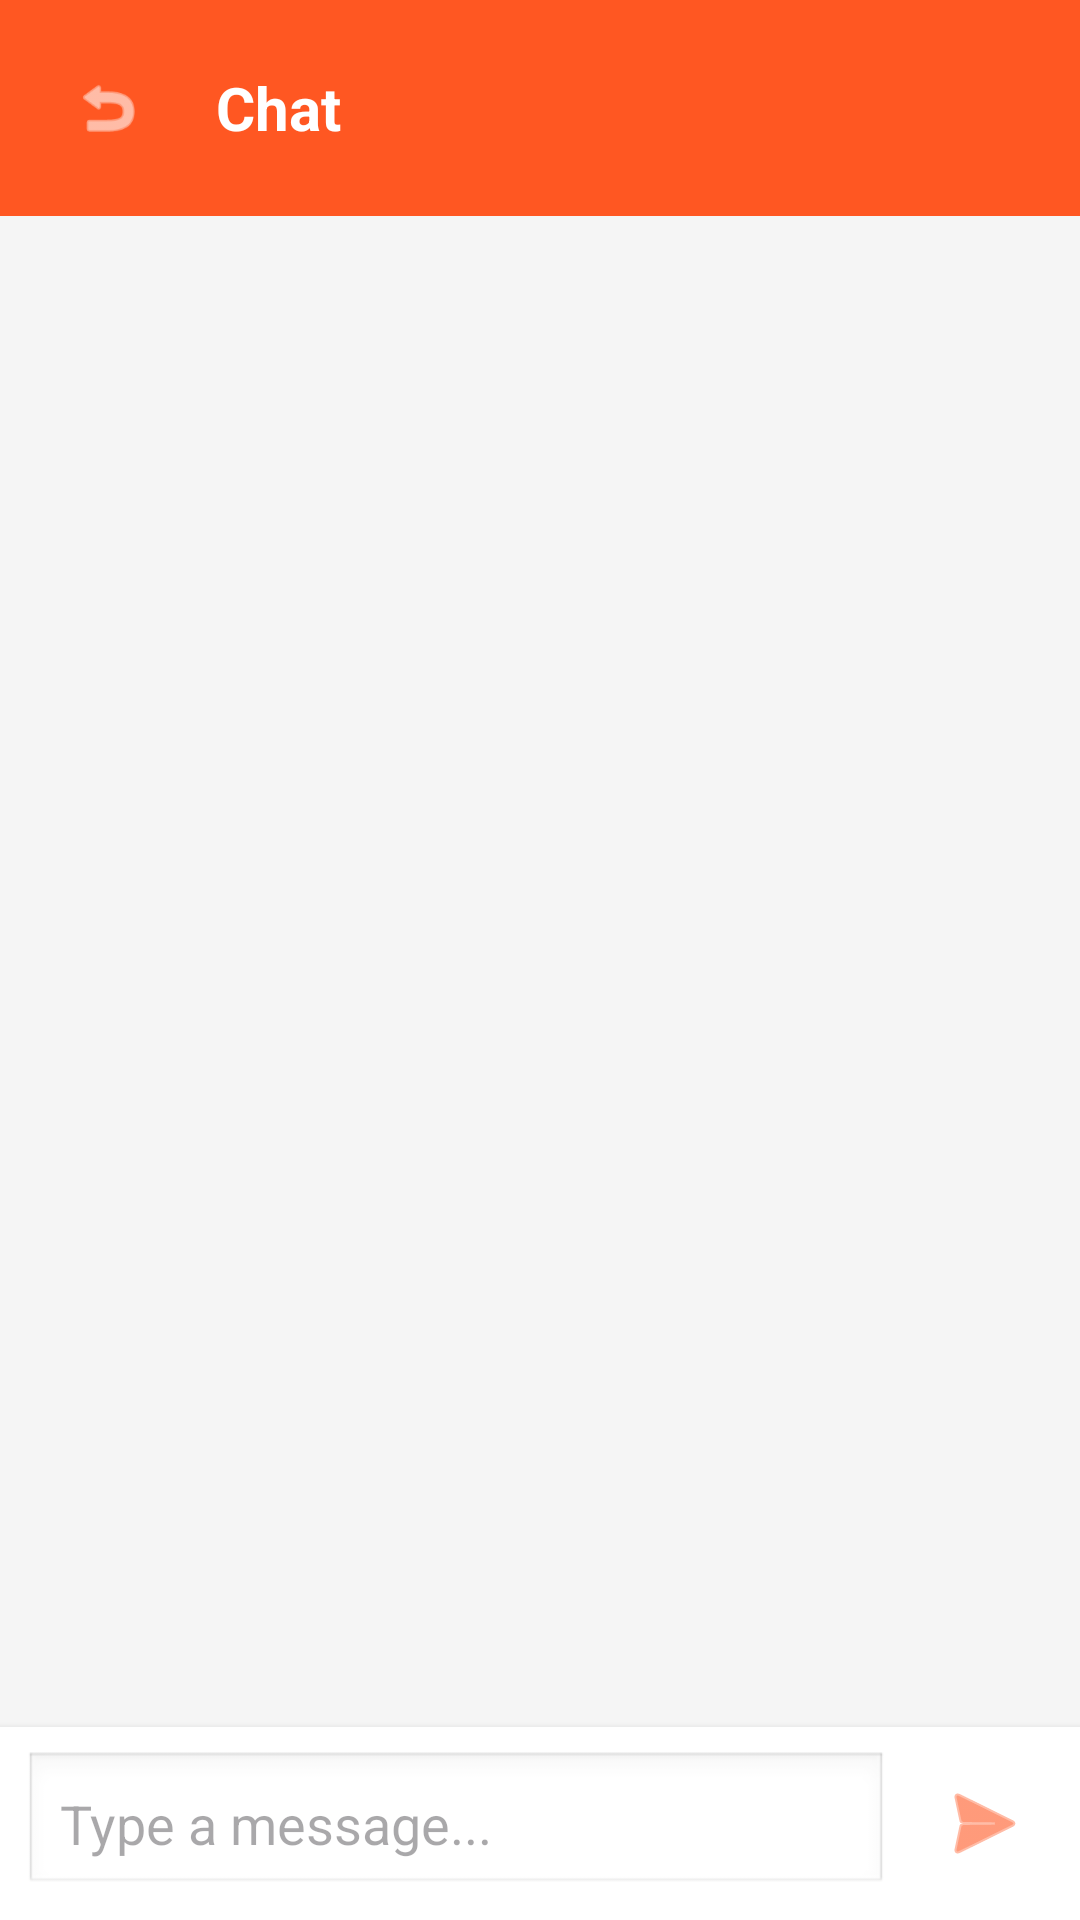

Reconstruct the res/layout file that produces this screen, plus the resources it refers to.
<!-- AndroidManifest.xml: application theme Theme.Material3.Light.NoActionBar -->
<!-- res/layout/activity_chat.xml -->
<?xml version="1.0" encoding="utf-8"?>
<LinearLayout xmlns:android="http://schemas.android.com/apk/res/android"
    android:layout_width="match_parent"
    android:layout_height="match_parent"
    android:orientation="vertical"
    android:background="#F5F5F5">

    <LinearLayout
        android:layout_width="match_parent"
        android:layout_height="wrap_content"
        android:background="#FF5722"
        android:padding="16dp"
        android:gravity="center_vertical">
        
        <ImageButton
            android:id="@+id/backButton"
            android:layout_width="40dp"
            android:layout_height="40dp"
            android:background="?attr/selectableItemBackgroundBorderless"
            android:src="@android:drawable/ic_menu_revert"
            android:scaleType="centerInside"
            android:padding="8dp"
            android:tint="#FFFFFF"/>
            
        <TextView
            android:id="@+id/chatTitle"
            android:layout_width="match_parent"
            android:layout_height="wrap_content"
            android:text="Chat"
            android:textColor="#FFFFFF"
            android:textSize="20sp"
            android:textStyle="bold"
            android:layout_marginStart="16dp"/>
    </LinearLayout>

    <ListView
        android:id="@+id/messagesList"
        android:layout_width="match_parent"
        android:layout_height="0dp"
        android:layout_weight="1"
        android:divider="@null"
        android:dividerHeight="0dp"
        android:padding="8dp"
        android:clipToPadding="false"/>

    <LinearLayout
        android:layout_width="match_parent"
        android:layout_height="wrap_content"
        android:orientation="horizontal"
        android:padding="8dp"
        android:background="#FFFFFF"
        android:elevation="4dp">

        <EditText
            android:id="@+id/messageInput"
            android:layout_width="0dp"
            android:layout_height="wrap_content"
            android:layout_weight="1"
            android:hint="Type a message..."
            android:background="@android:drawable/edit_text"
            android:padding="12dp"
            android:maxLines="4"/>

        <ImageButton
            android:id="@+id/sendButton"
            android:layout_width="48dp"
            android:layout_height="48dp"
            android:layout_marginStart="8dp"
            android:background="?attr/selectableItemBackgroundBorderless"
            android:src="@android:drawable/ic_menu_send"
            android:tint="#FF5722"/>
    </LinearLayout>

</LinearLayout>
<!-- resources referenced by this layout -->
<resources>

</resources>
